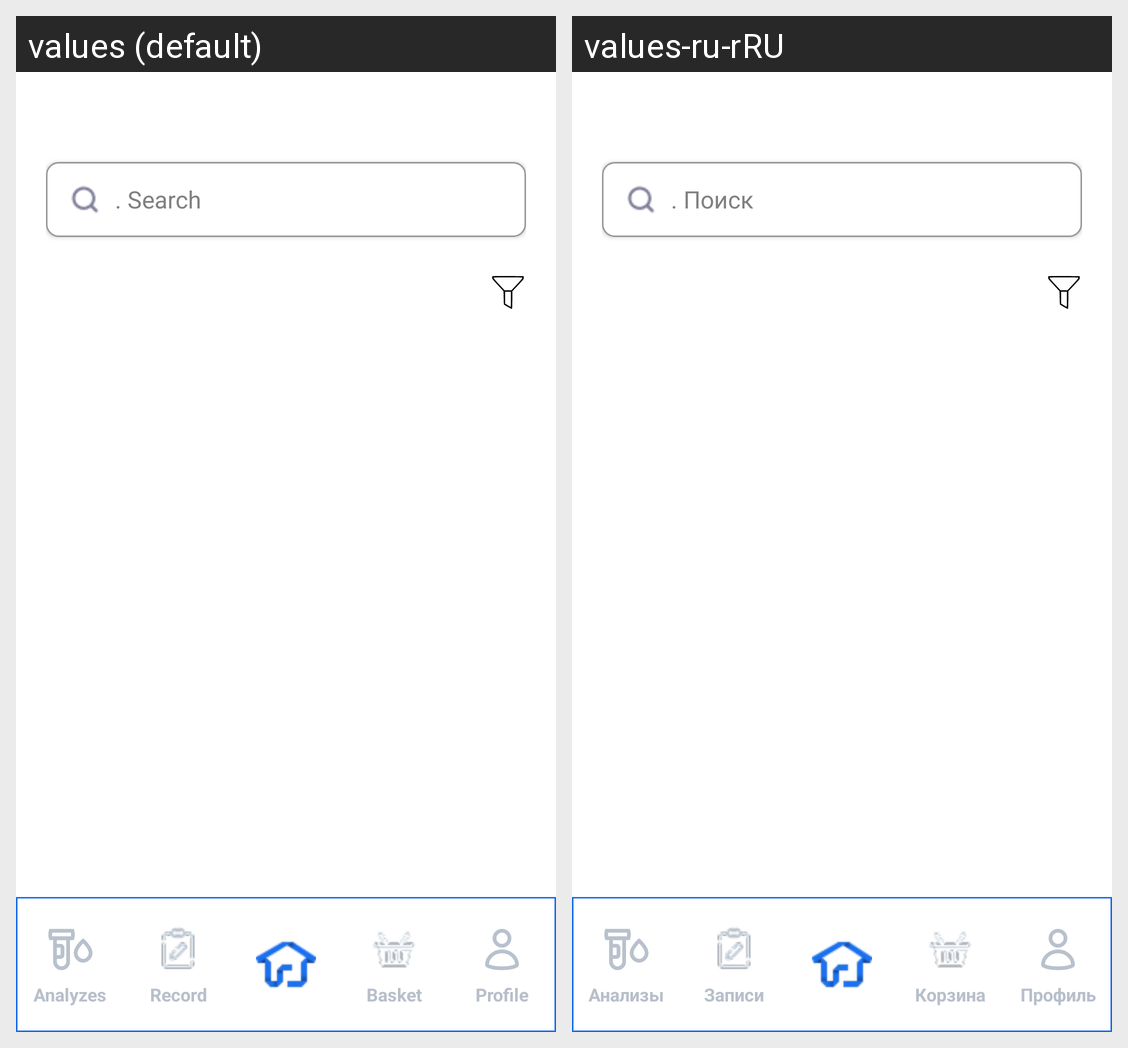

The Android screen above is rendered under two locales of the same app. Produce the string resources it draws, with the default and per-locale values.
Android screen res/layout/activity_categories_list_analyses.xml rendered under 2 locales, left to right: values (default), values-ru-rRU. Device: Nexus 5 (rendered at 1080×1920; each locale shown at half size, 540×960, under a caption strip naming it); theme Theme.SmartLab.
Strings drawn on this screen, with the default value and each locale's value (text and hints the layout hard-codes, and strings that could not be matched under every locale, appear in the picture but are not listed):

search
  values: . Search
  values-ru-rRU: . Поиск

analyzes
  values: Analyzes
  values-ru-rRU: Анализы

record
  values: Record
  values-ru-rRU: Записи

basket
  values: Basket
  values-ru-rRU: Корзина

profile
  values: Profile
  values-ru-rRU: Профиль
